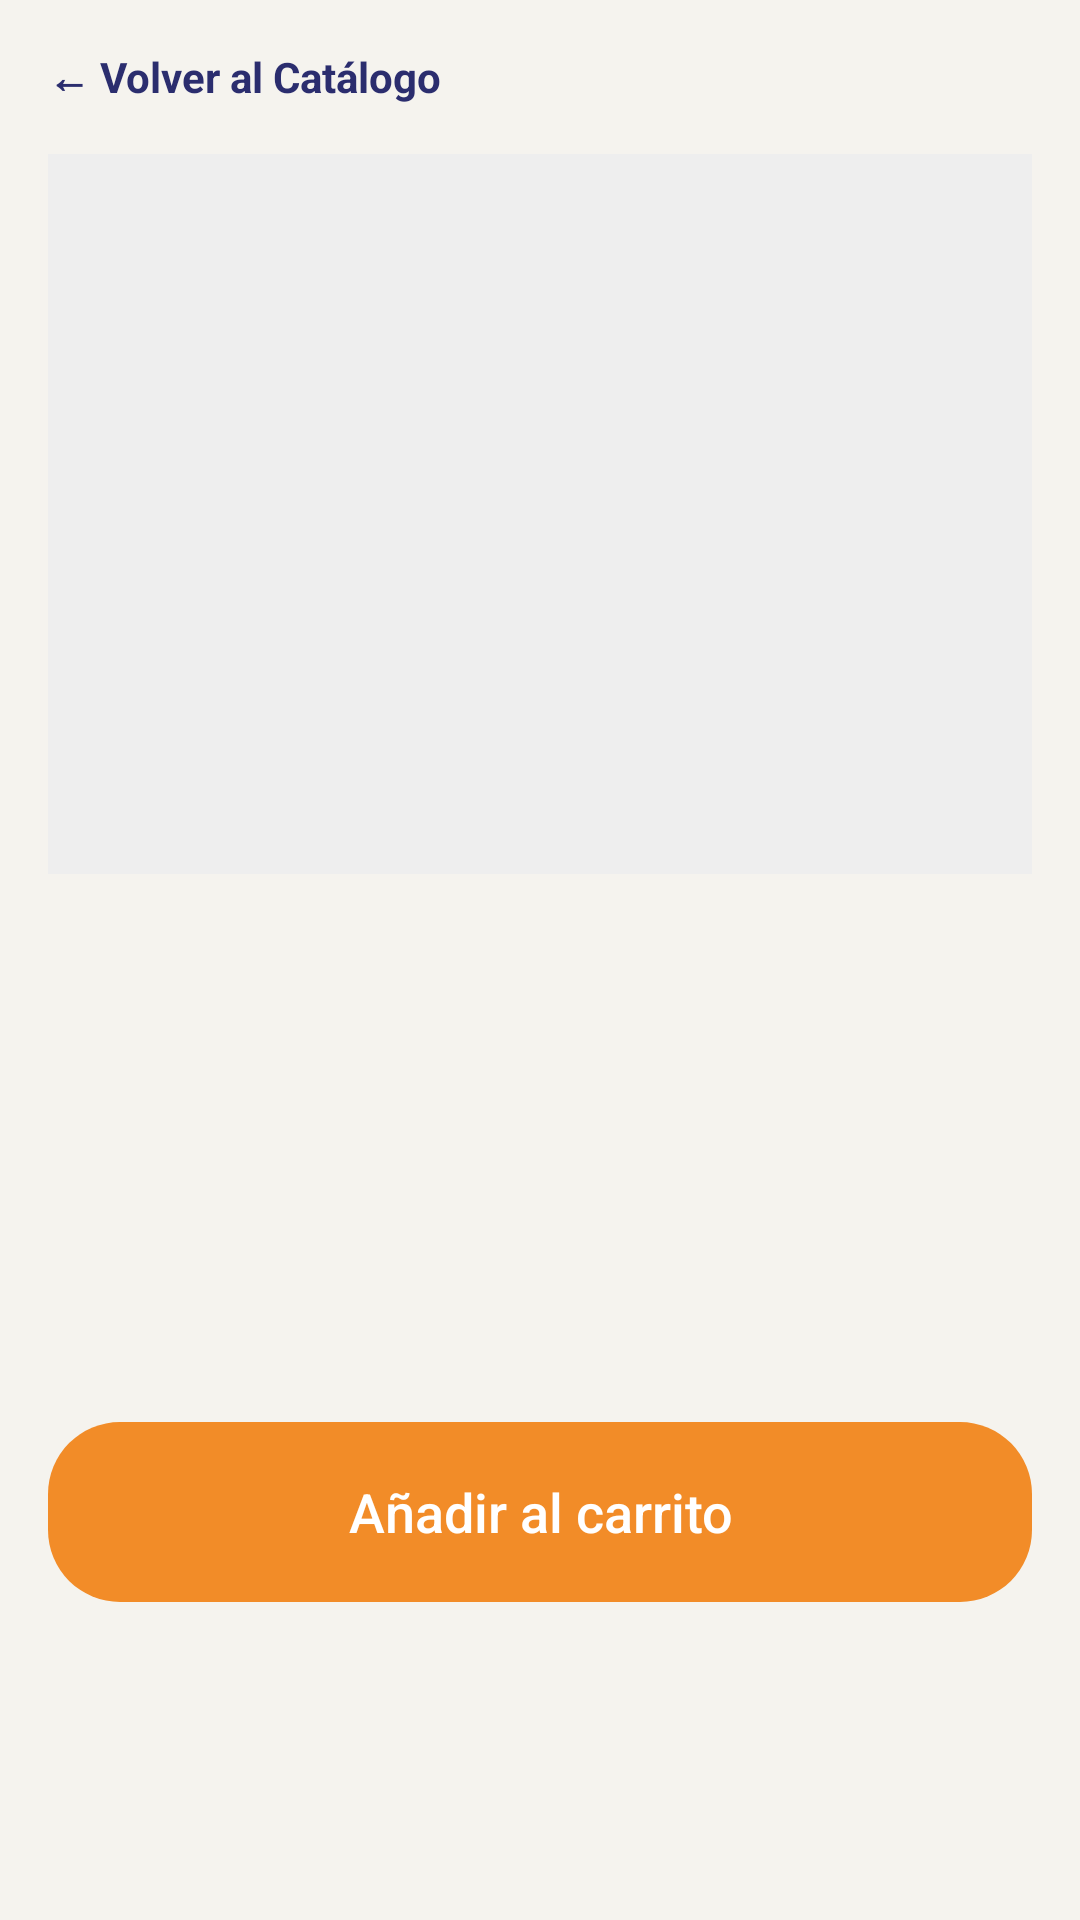

Produce the Android XML layout that renders to this screen, including the resource entries it uses.
<!-- AndroidManifest.xml: application theme Theme.MeepleKingdom -->
<!-- res/layout/activity_product_detail.xml -->
<?xml version="1.0" encoding="utf-8"?>
<ScrollView xmlns:android="http://schemas.android.com/apk/res/android"
    android:layout_width="match_parent"
    android:layout_height="match_parent"
    android:background="@color/cream_background">

    <LinearLayout
        android:layout_width="match_parent"
        android:layout_height="wrap_content"
        android:orientation="vertical"
        android:padding="16dp">

        <TextView
            android:id="@+id/btnVolverDetalle"
            android:layout_width="wrap_content"
            android:layout_height="wrap_content"
            android:paddingBottom="16dp"
            android:text="@string/product_detail_volver_al_catalogo_2"
            android:textColor="@color/indigo_primary"
            android:textStyle="bold" />

        <ImageView
            android:id="@+id/imgDetalle"
            android:layout_width="match_parent"
            android:layout_height="240dp"
            android:background="#EEEEEE"
            android:contentDescription="@string/item_producto_foto_del_producto"
            android:scaleType="centerCrop" />

        <TextView
            android:id="@+id/tvDetalleNombre"
            android:layout_width="wrap_content"
            android:layout_height="wrap_content"
            android:layout_marginTop="16dp"
            android:textColor="@color/indigo_primary"
            android:textSize="24sp"
            android:textStyle="bold" />

        <TextView
            android:id="@+id/tvDetallePrecio"
            android:layout_width="wrap_content"
            android:layout_height="wrap_content"
            android:layout_marginTop="8dp"
            android:textColor="@color/orange_cta"
            android:textSize="20sp"
            android:textStyle="bold" />

        <TextView
            android:id="@+id/tvDetalleInfo"
            android:layout_width="wrap_content"
            android:layout_height="wrap_content"
            android:layout_marginTop="12dp"
            android:textColor="@color/gray_text"
            android:textSize="15sp" />

        <TextView
            android:id="@+id/tvDetalleDescripcion"
            android:layout_width="wrap_content"
            android:layout_height="wrap_content"
            android:layout_marginTop="16dp"
            android:textColor="@color/indigo_primary" />

        <Button
            android:id="@+id/btnAnadirCarrito"
            android:layout_width="match_parent"
            android:layout_height="60dp"
            android:layout_marginTop="32dp"
            android:background="@drawable/bg_button_primary"
            android:enabled="false"
            android:text="@string/product_detail_anadir_al_carrito_2"
            android:textAllCaps="false"
            android:textColor="@color/white"
            android:textSize="18sp" />
    </LinearLayout>
</ScrollView>
<!-- resources referenced by this layout -->
<resources>
  <color name="cream_background">#F5F3EE</color>
  <color name="gray_text">#666666</color>
  <color name="indigo_primary">#2B2D6E</color>
  <color name="orange_cta">#F28C28</color>
  <color name="white">#FFFFFF</color>
  <!-- drawable bg_button_primary (drawable) -->
  <?xml version="1.0" encoding="utf-8"?>
  <shape xmlns:android="http://schemas.android.com/apk/res/android" android:shape="rectangle">
      <solid android:color="@color/orange_cta"/>
      <corners android:radius="24dp"/>
  </shape>
  <string name="item_producto_foto_del_producto">Foto del producto</string>
  <string name="product_detail_anadir_al_carrito_2">Añadir al carrito</string>
  <string name="product_detail_volver_al_catalogo_2">← Volver al Catálogo</string>
  <style name="Theme.MeepleKingdom" parent="Theme.MaterialComponents.Light.NoActionBar">
          <item name="colorPrimary">@color/indigo_primary</item>
          <item name="colorPrimaryVariant">@color/indigo_primary</item>
          <item name="colorOnPrimary">@color/white</item>
          <item name="colorSecondary">@color/orange_cta</item>
          <item name="colorSecondaryVariant">@color/orange_cta</item>
          <item name="colorOnSecondary">@color/white</item>
          <item name="android:windowBackground">@color/cream_background</item>
          <item name="android:statusBarColor">@color/indigo_primary</item>
      </style>
</resources>
